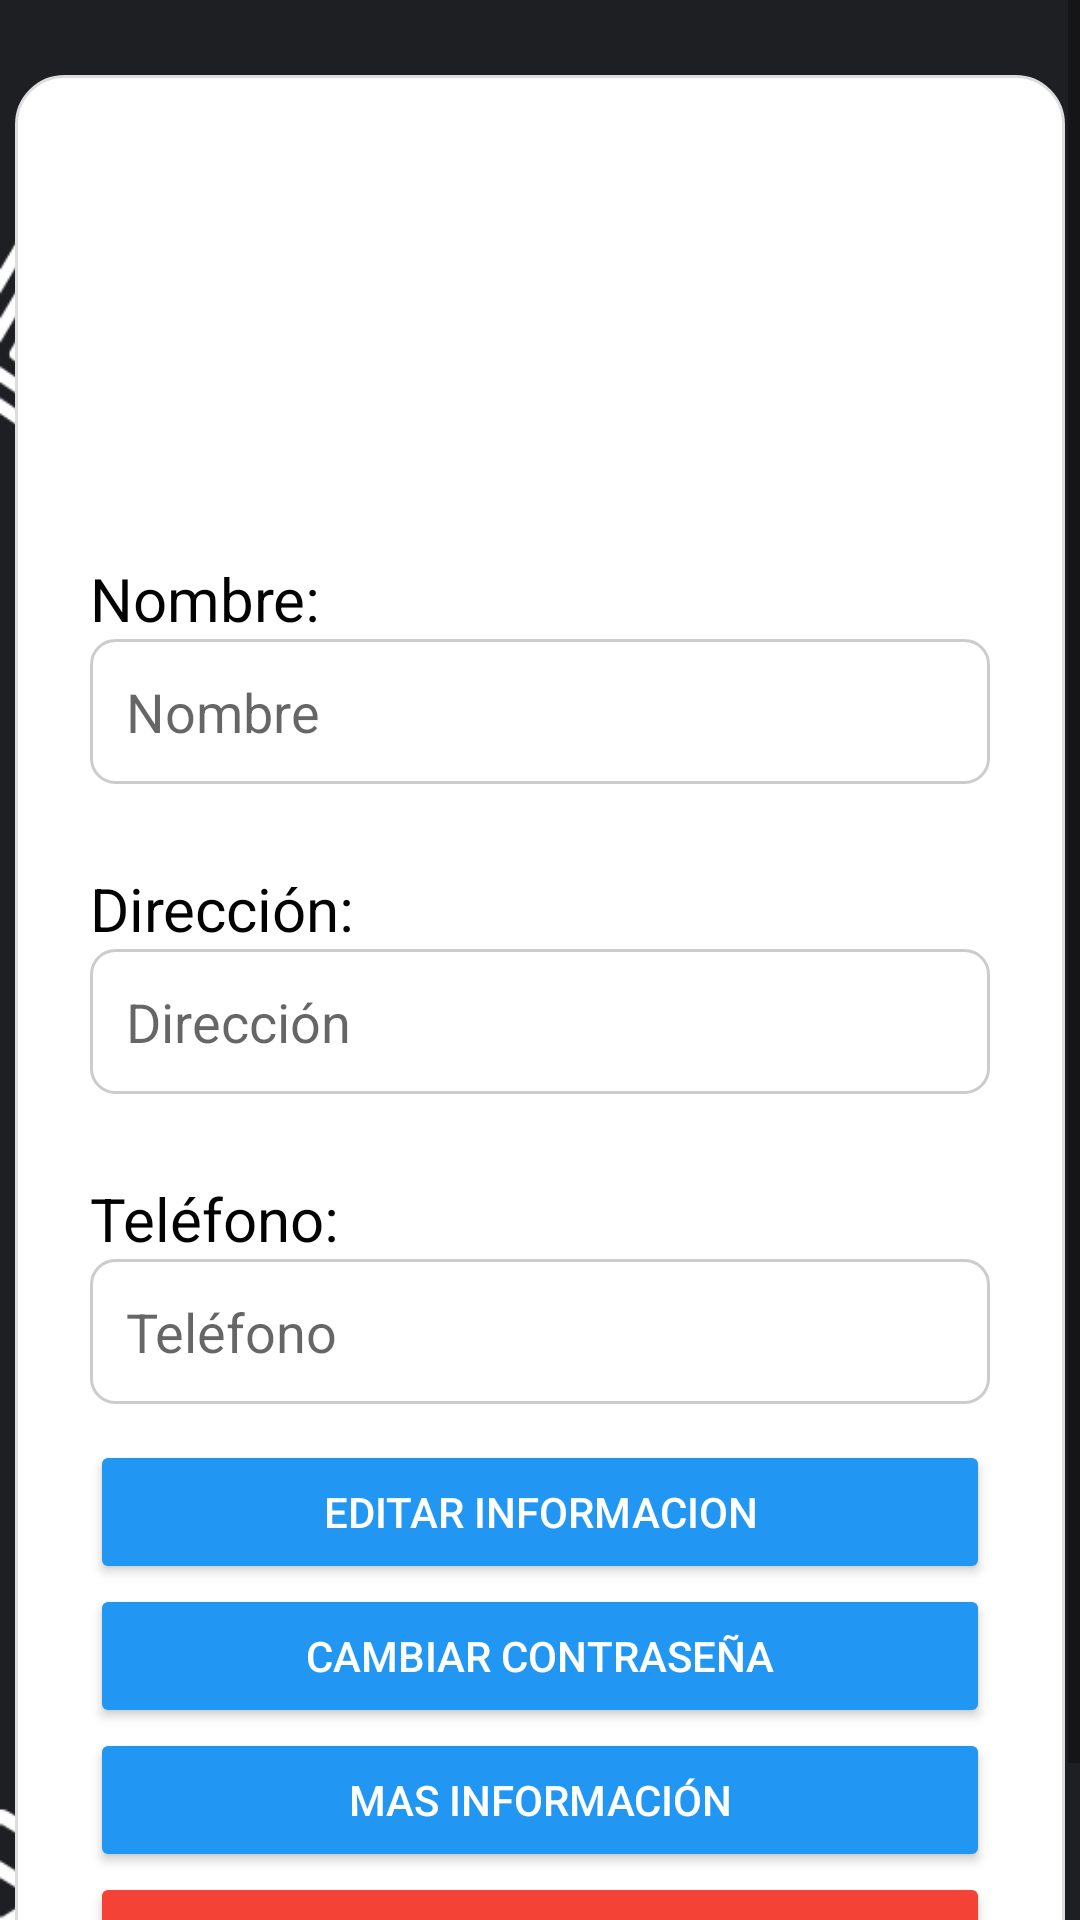

Here is an Android app screen rendered from its layout file. Give the layout XML and the strings, colors and styles it references.
<!-- AndroidManifest.xml: application theme Theme.Applogin -->
<!-- res/layout/fragment_perfil.xml -->
<ScrollView xmlns:android="http://schemas.android.com/apk/res/android"
    android:layout_width="match_parent"
    android:layout_height="match_parent"
    android:background="@drawable/fondo_de_app"
    android:fillViewport="true">



    <LinearLayout
        android:layout_width="350dp"
        android:layout_height="wrap_content"
        android:orientation="vertical"
        android:padding="25dp"
        android:background="@drawable/bg_card"
        android:layout_marginTop="25dp"
        android:layout_gravity="center_horizontal"
        android:gravity="center_horizontal">

        <ImageView
            android:id="@+id/img_avatar"
            android:layout_width="120dp"
            android:layout_height="120dp"
            android:src="@drawable/avatar" />



        <TextView
            android:layout_width="match_parent"
            android:layout_height="wrap_content"
            android:text="Nombre:"
            android:textColor="#020202"
            android:textSize="20sp"
            android:layout_marginTop="16dp" />

        <EditText
            android:id="@+id/editTextNombre"
            android:layout_width="match_parent"
            android:layout_height="wrap_content"
            android:hint="Nombre"
            android:background="@drawable/edittext_background"
            android:padding="12dp"
            android:layout_marginBottom="12dp"/>

        <TextView
            android:layout_width="match_parent"
            android:layout_height="wrap_content"
            android:text="Dirección:"
            android:textColor="#020202"
            android:textSize="20sp"
            android:layout_marginTop="16dp" />

        <EditText
            android:id="@+id/editTextDireccion"
            android:layout_width="match_parent"
            android:layout_height="wrap_content"
            android:hint="Dirección"
            android:background="@drawable/edittext_background"
            android:padding="12dp"
            android:layout_marginBottom="12dp"/>

        <TextView
            android:layout_width="match_parent"
            android:layout_height="wrap_content"
            android:text="Teléfono:"
            android:textColor="#020202"
            android:textSize="20sp"
            android:layout_marginTop="16dp" />


        <EditText
            android:id="@+id/editTextTelefono"
            android:layout_width="match_parent"
            android:layout_height="wrap_content"
            android:hint="Teléfono"
            android:inputType="phone"
            android:background="@drawable/edittext_background"
            android:padding="12dp"
            android:layout_marginBottom="12dp"/>


        <Button
            android:id="@+id/btnEditar"
            android:layout_width="match_parent"
            android:layout_height="wrap_content"
            android:text="Editar informacion"
            android:backgroundTint="#2196F3"
            android:textColor="#FFFFFF" />

        <Button
            android:id="@+id/btnGuardar"
            android:layout_width="match_parent"
            android:layout_height="wrap_content"
            android:text="Guardar"
            android:backgroundTint="#4CAF50"
            android:textColor="#FFFFFF"
            android:layout_marginBottom="12dp"
            android:visibility="gone"/>

        <Button
            android:id="@+id/Cambiarcontrasena"
            android:layout_width="match_parent"
            android:layout_height="wrap_content"
            android:backgroundTint="@color/celeste"
            android:text="Cambiar contraseña"
            android:textColor="#FFFFFF" />

        <Button
            android:id="@+id/Masinfo"
            android:layout_width="match_parent"
            android:layout_height="wrap_content"
            android:backgroundTint="@color/celeste"
            android:text="Mas información"
            android:textColor="#FFFFFF" />

        <Button
            android:id="@+id/logoutButton"
            android:layout_width="match_parent"
            android:layout_height="wrap_content"
            android:backgroundTint="#F44336"
            android:text="Cerrar sesión"
            android:textColor="#FFFFFF" />
    </LinearLayout>
</ScrollView>
<!-- resources referenced by this layout -->
<resources>
  <color name="celeste">#2196F3</color>
  <!-- drawable bg_card (drawable) -->
  <shape xmlns:android="http://schemas.android.com/apk/res/android" android:shape="rectangle">
      <solid android:color="#FFFFFF" />
      <corners android:radius="16dp"/>
      <padding android:left="12dp" android:top="12dp" android:right="12dp" android:bottom="12dp"/>
      <stroke android:color="#DDDDDD" android:width="1dp"/>
  </shape>
  <!-- drawable edittext_background (drawable) -->
  <shape xmlns:android="http://schemas.android.com/apk/res/android" android:shape="rectangle">
      <solid android:color="#FFFFFF"/>
      <stroke android:width="1dp" android:color="#CCCCCC"/>
      <corners android:radius="8dp"/>
      <padding android:left="10dp" android:top="10dp" android:right="10dp" android:bottom="10dp"/>
  </shape>
  <!-- drawable fondo_de_app: png bitmap (drawable, 80913 bytes) -->
  <style name="Theme.Applogin" parent="Theme.MaterialComponents.DayNight.NoActionBar">
          
          <item name="colorPrimary">@color/purple_500</item>
          <item name="colorPrimaryVariant">@color/purple_700</item>
          <item name="colorOnPrimary">@color/white</item>
          
          <item name="colorSecondary">@color/teal_200</item>
          <item name="colorSecondaryVariant">@color/teal_700</item>
          <item name="colorOnSecondary">@color/black</item>
          
          <item name="android:statusBarColor">@android:color/black</item>
          
      </style>
  <color name="purple_500">#FF6200EE</color>
  <color name="purple_700">#FF3700B3</color>
  <color name="white">#FFFFFFFF</color>
  <color name="teal_200">#FF03DAC5</color>
  <color name="teal_700">#FF018786</color>
  <color name="black">#FF000000</color>
</resources>
